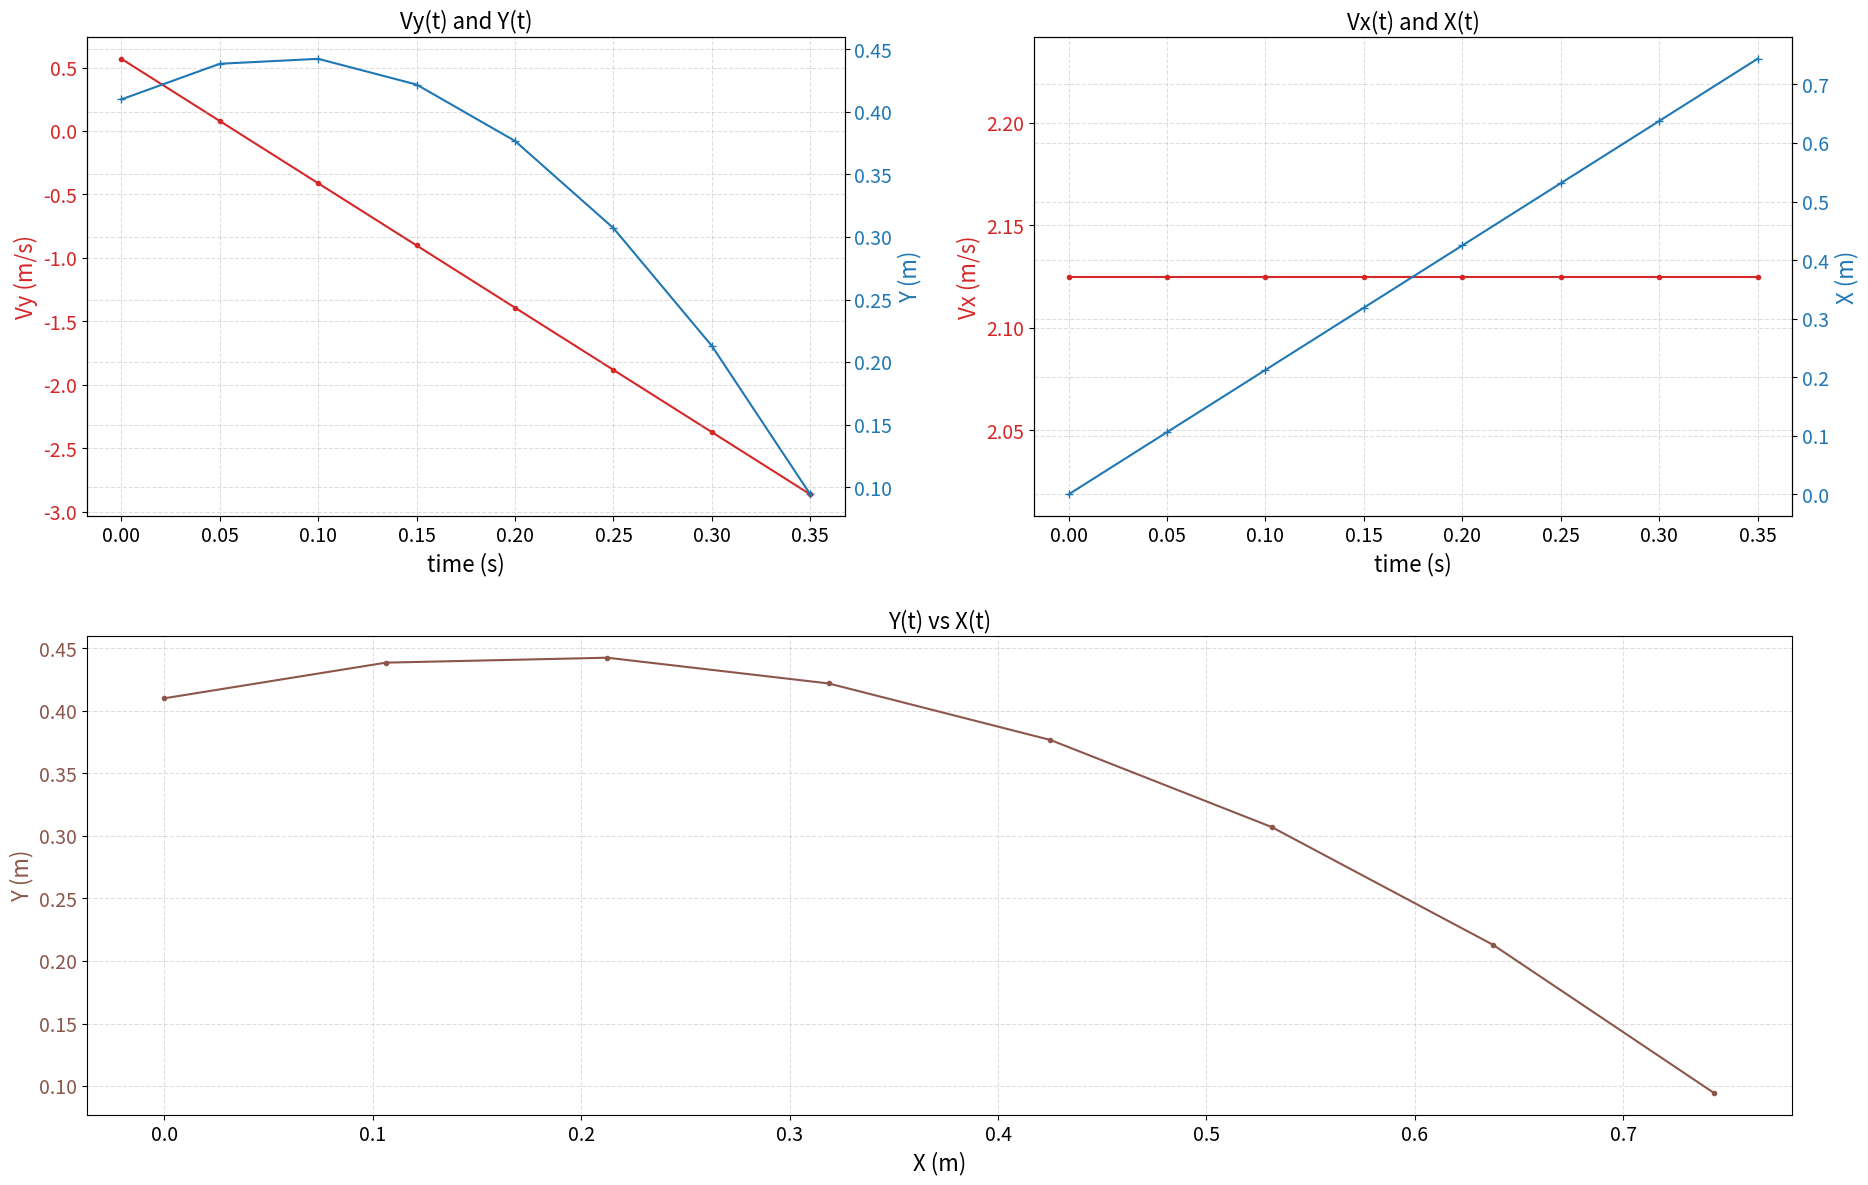

This chart was generated by the following Python code:
import matplotlib.pyplot as plt
import numpy as np
import math


pvx, px = [], []
pt, pvy, py = [], [], []


#   ================================================    set your parameters here    ================================================
v0 = 2.2        # initial velocity in meters per second
angle = 15.0    # launch angle in degrees
x0 = 0.0        # initial X position in meters (usually 0)
y0 = 0.41       # initial Y position in meters
g = -9.81       # acceleration due to gravity in meters per second squared
ar = 0        # air resistance (0 if neglecting air resistance)
dt = 0.05       # time increment in seconds


#   ======================================    initial conditions for computation variables    ======================================
vx0 = v0 * math.cos(math.radians(angle))    # initial x velocity in miles per hour
vy0 = v0 * math.sin(math.radians(angle))    # initial y velocity in miles per hour
y = y0
x = x0
v = v0
vx = vx0
vy = vy0
t = 0

#   ==================================================    compute Vy, Vx, Y, X    ==================================================
#   ==========================================    loop until projectile hits the ground    =========================================
while y >= 0:
#   =========================================   append values into array for graphs below    =======================================
    pt.append(t)
    pvx.append(vx)
    px.append(x)
    pvy.append(vy)
    py.append(y)


#   ========================================    compute position and velocity components    ========================================
    t = t + dt                              # increment time by delta time
    x = x + (vx * dt)                       # new x position = old x position +  x velocity * distance
    y = y + (vy * dt)                       # new y position = old y position +  y velocity * distance
    vx = vx - (ar * vx * dt)                # new x velocity = old x velocity - air resistance
    vy = vy + (g * dt) - (ar * vy * dt)     # new y velocity = old y velocity + gravity - air resistance
    
#v = math.sqrt(vx ** 2 + vy ** 2)   === commented because this line of code was unused anywhere else ===    new velocity= square root of x velocity ** 2 + y velocity ** 2


#   ====================================================    create the plots    ====================================================
fig = plt.figure(figsize=(22,14))
grid = plt.GridSpec(2, 2, wspace=0.25, hspace=0.25)
ax1 = plt.subplot(grid[0,0])
ax2 = plt.subplot(grid[0,1])
ax3 = plt.subplot(grid[1,:])

# vy(t)
color = 'tab:red'
ax1.set_xlabel('time (s)', fontsize=16)
ax1.set_ylabel('Vy (m/s)', color=color, fontsize=16)
ax1.tick_params(axis='y', labelcolor=color, labelsize=14)
ax1.tick_params(axis='x', labelsize=14)
ax1.plot(pt, pvy, '.-', color=color)
ax1.grid(which='both', axis='both', alpha=.4,linestyle='--')

# y(t)
color = 'tab:blue'
ax1b = ax1.twinx()
ax1b.set_ylabel('Y (m)', color=color, fontsize=16)
ax1b.tick_params(axis='y', labelcolor=color, labelsize=14)
ax1b.plot(pt, py, '+-', color=color)
ax1b.grid(which='both', axis='both', alpha=.4,linestyle='--')
ax1.set_title('Vy(t) and Y(t)', fontsize=16)

# vx(t)
color = 'tab:red'
ax2.set_xlabel('time (s)', fontsize=16)
ax2.set_ylabel('Vx (m/s)', color=color, fontsize=16)
ax2.tick_params(axis='y', labelcolor=color, labelsize=14)
ax2.tick_params(axis='x', labelsize=14)
ax2.plot(pt, pvx, '.-', color=color)
ax2.grid(which='both', axis='both', alpha=.4,linestyle='--')
ax2.set_title('Vx(t) and X(t)', fontsize=16)

# x(t)
color = 'tab:blue'
ax2b = ax2.twinx()
ax2b.set_ylabel('X (m)', color=color, fontsize=16)
ax2b.tick_params(axis='y', labelcolor=color, labelsize=14)
ax2b.plot(pt, px, '+-', color=color)
ax2b.grid(which='both', axis='both', alpha=.4,linestyle='--')

# y vs x plot
color = 'tab:brown'
ax3.set_xlabel('X (m)', fontsize=16)
ax3.set_ylabel('Y (m)', color=color, fontsize=16)
ax3.tick_params(axis='y', labelcolor=color, labelsize=14)
ax3.tick_params(axis='x', labelsize=14)
ax3.plot(px, py, '.-', color=color)
ax3.grid(which='both', axis='both', alpha=.4,linestyle='--')
ax3.set_title('Y(t) vs X(t)', fontsize=16)

#fig.tight_layout(pad=0.05)  # otherwise the right y-label is slightly clipped

plt.show()